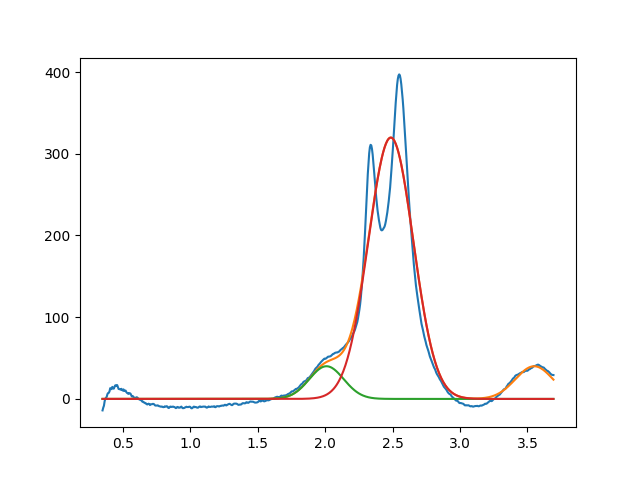

Values plotted in this chart, from the file beside it:
2.010019305045935400e+00, 3.999999999999999289e+01, 2.999999999999999334e-01, 9.999999999999998890e-01
2.486955357976778469e+00, 3.198152049777172579e+02, 3.913503602825012528e-01, 9.999999999982835952e-01
3.549999999999999378e+00, 3.999999999999999289e+01, 3.274209397172885283e-01, 9.999999999999998890e-01
